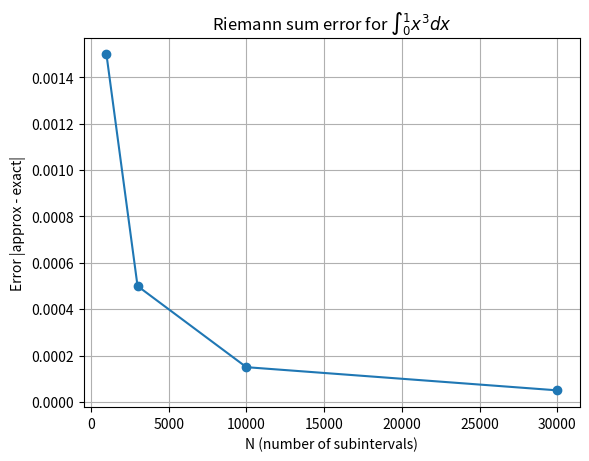

Write the Python code that produced this figure.
import matplotlib.pyplot as plt

def f(x):
    return 4 * x**3 - x

exact = 1/2
# 区分求積法（左端）
def integral_riemann(f, a, b, N):
    width = (b - a) / N
    area = 0.0
    for i in range(N):
        x = a + i * width
        area += f(x) * width
    return area

Ns = [1000, 3000, 10000, 30000]

# 誤差を計算
errors = []
for N in Ns:
    approx = integral_riemann(f, 0, 1, N)
    err = abs(approx - exact)
    errors.append(err)

fig, ax = plt.subplots()
ax.plot(Ns, errors, marker="o")
ax.set_xlabel("N (number of subintervals)")
ax.set_ylabel("Error |approx - exact|")
ax.set_title("Riemann sum error for $∫_0^1 x^3 dx$")
ax.grid(True)
# plt.show()
fig.savefig("plot.png")